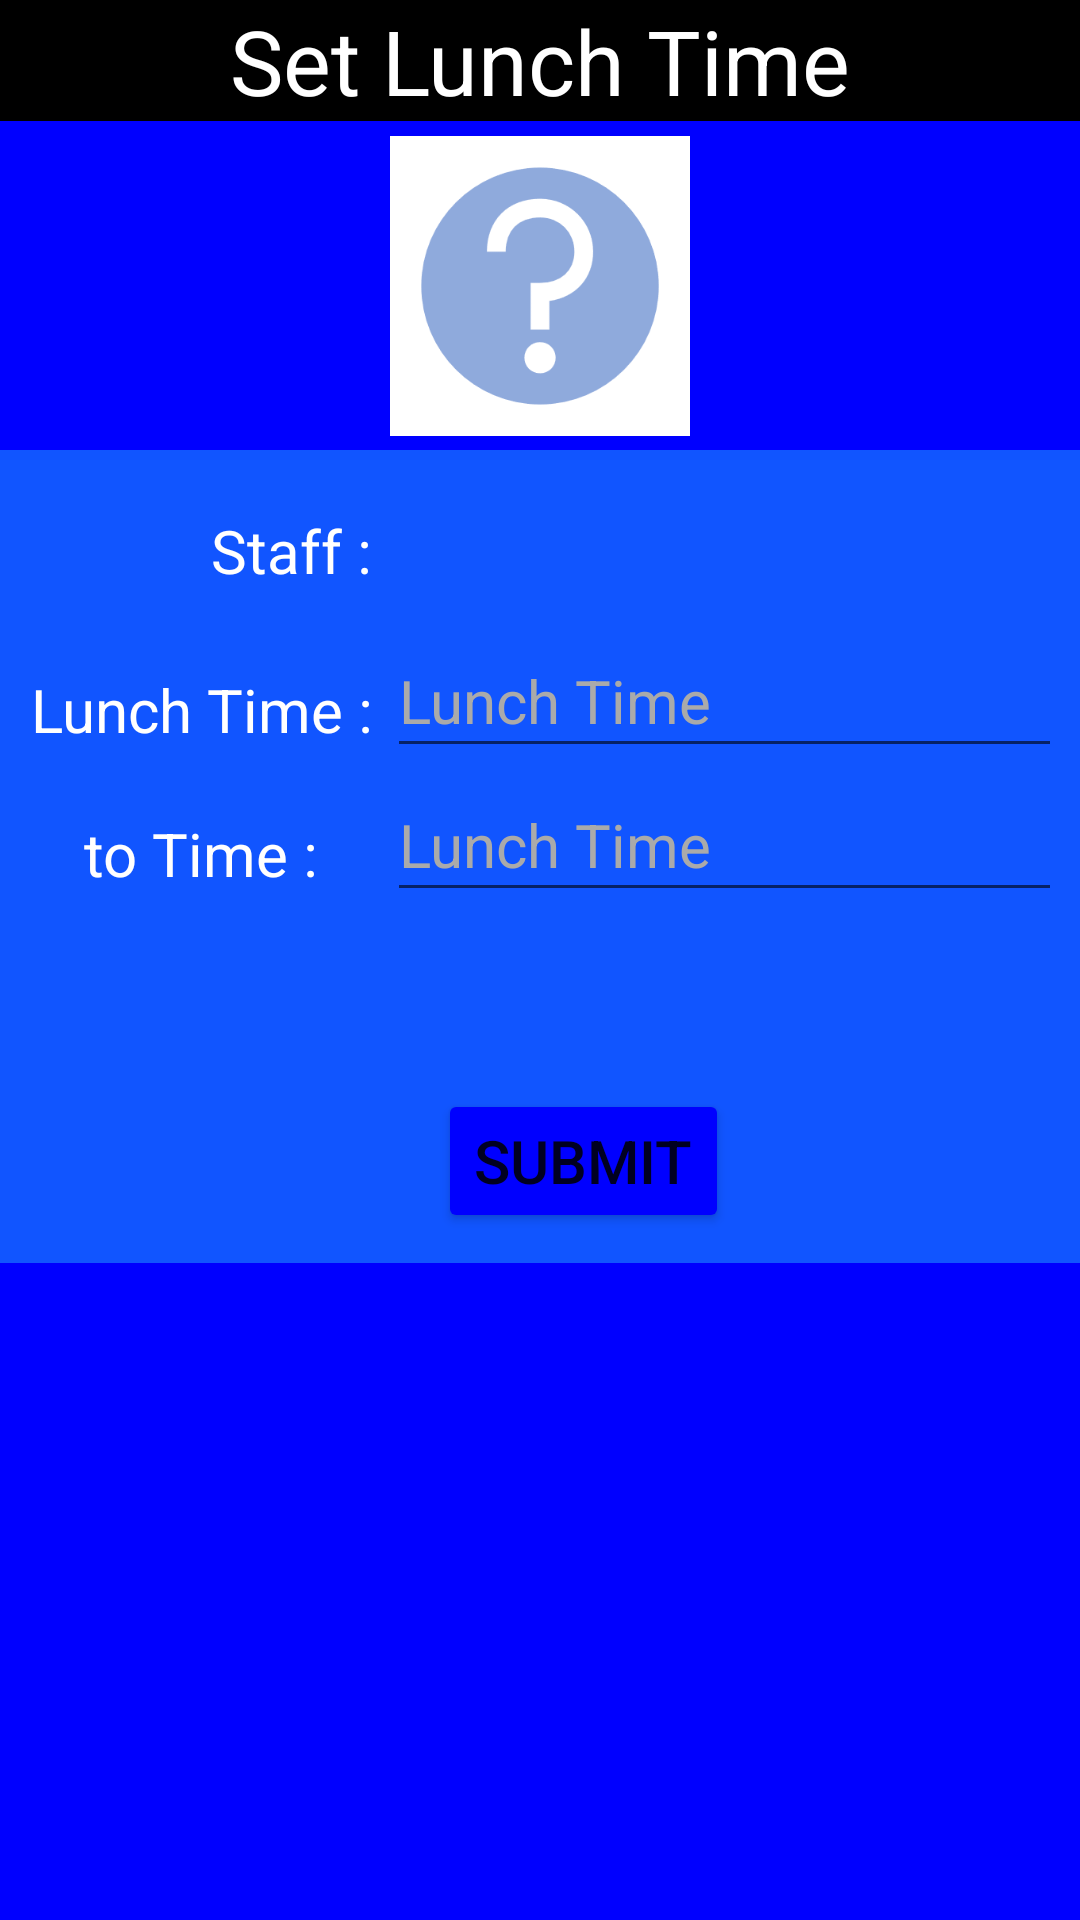

Produce the Android XML layout that renders to this screen, including the resource entries it uses.
<!-- AndroidManifest.xml: application theme Theme.FCIS_002 -->
<!-- res/layout/fragment_set_lunch_time.xml -->
<?xml version="1.0" encoding="utf-8"?>
<FrameLayout xmlns:android="http://schemas.android.com/apk/res/android"
    xmlns:tools="http://schemas.android.com/tools"
    android:layout_width="match_parent"
    android:layout_height="match_parent"
    android:background="#0000ff"
    tools:context=".SetLunchTime">
    <LinearLayout
        android:id="@+id/ll01"
        android:layout_width="match_parent"
        android:layout_height="wrap_content"
        android:orientation="vertical">

        <TextView
            android:layout_width="match_parent"
            android:layout_height="wrap_content"
            android:layout_gravity="center"
            android:background="@color/black"
            android:text="Set Lunch Time"
            android:textAlignment="center"
            android:textColor="@color/white"
            android:textSize="30sp" />

        <ImageView
            android:layout_width="100dp"
            android:layout_height="100dp"
            android:layout_gravity="center"
            android:layout_margin="5dp"
            android:background="#ffffff"
            android:contentDescription="@string/app_name"
            android:src="@drawable/ask" />
    </LinearLayout>

    <TableLayout
        android:id="@+id/tableLayout"
        android:backgroundTint="#1155ff"
        android:layout_width="match_parent"
        android:layout_height="wrap_content"
        android:layout_gravity="center_horizontal"
        android:layout_marginTop="150dp"
        android:background="#ffccdd"
        android:padding="10dp">



        <TableRow android:baselineAligned="false">

            <TextView
                android:layout_width="fill_parent"
                android:layout_height="fill_parent"
                android:layout_column="1"
                android:gravity="right"
                android:textColorHint="@color/white"
                android:textColor="@color/white"
                android:layout_marginTop="10dp"
                android:textSize="20dp"
                android:text="Staff : " />

            <Spinner
                android:id="@+id/spStaff"
                android:layout_width="fill_parent"
                android:layout_height="fill_parent"
                android:textColor="@color/white"
                android:textColorHint="#aaaaaa"
                android:layout_column="2"
                android:textSize="20dp"
                android:minHeight="48dp"
                android:autofillHints="staff"/>
        </TableRow>

        <TableRow
            android:layout_width="wrap_content"
            android:baselineAligned="false">

            <TextView
                android:layout_width="fill_parent"
                android:layout_height="fill_parent"
                android:layout_column="1"
                android:textSize="20dp"
                android:layout_gravity="center"
                android:gravity="right"
                android:textColorHint="#aaaaaa"
                android:textColor="@color/white"
                android:layout_marginTop="10dp"
                android:text="Lunch Time : " />


            <EditText
                android:id="@+id/txtLunchTime"
                android:layout_width="250dp"
                android:layout_height="match_parent"
                android:layout_column="2"
                android:hint="Lunch Time"
                android:textSize="20dp"
                android:inputType="time"
                android:textColorHint="#aaaaaa"
                android:textColor="@color/white"
                android:minHeight="48dp" />

        </TableRow>

        <TableRow
            android:layout_width="wrap_content"
            android:baselineAligned="false">

            <TextView
                android:layout_width="fill_parent"
                android:layout_height="fill_parent"
                android:inputType="time"
                android:layout_column="1"
                android:textSize="20dp"
                android:layout_gravity="center"
                android:gravity="right"
                android:textColorHint="@color/white"
                android:textColor="@color/white"
                android:layout_marginTop="10dp"
                android:text="to Time : " />


            <EditText
                android:id="@+id/txtToTime"
                android:layout_width="250dp"
                android:layout_height="match_parent"
                android:layout_column="2"
                android:hint="Lunch Time"
                android:textSize="20dp"
                android:inputType="text"
                android:textColorHint="#aaaaaa"
                android:textColor="@color/white"
                android:minHeight="48dp" />

        </TableRow>
        <TableRow>
            <TextView
                android:id="@+id/txtMessage"
                android:layout_width="wrap_content"
                android:layout_height="wrap_content"
                android:minHeight="48dp"
                android:gravity="center_horizontal"
                android:lines="3"
                android:maxLines="3"
                android:textColorHint="@color/white"
                android:textColor="@color/white"
                android:lineHeight="20dp"
                android:layout_column="2"/>
        </TableRow>
        <TableRow>
            <Button
                android:id="@+id/btnSetLunch"
                android:layout_width="wrap_content"
                android:layout_height="wrap_content"
                android:layout_column="1"
                android:layout_span="2"
                android:textSize="20dp"
                android:backgroundTint="#0000ff"
                android:layout_gravity="center"
                android:text="Submit" />
        </TableRow>
    </TableLayout>
</FrameLayout>
<!-- resources referenced by this layout -->
<resources>
  <color name="black">#FF000000</color>
  <color name="white">#FFFFFFFF</color>
  <!-- drawable ask: png bitmap (drawable, 6036 bytes) -->
  <string name="app_name">FCIS_002</string>
  <style name="Theme.FCIS_002" parent="Theme.MaterialComponents.DayNight.DarkActionBar">
          
          <item name="colorPrimary">@color/purple_500</item>
          <item name="colorPrimaryVariant">@color/purple_700</item>
          <item name="colorOnPrimary">@color/white</item>
          
          <item name="colorSecondary">@color/teal_200</item>
          <item name="colorSecondaryVariant">@color/teal_700</item>
          <item name="colorOnSecondary">@color/black</item>
          
          <item name="android:statusBarColor">?attr/colorPrimaryVariant</item>
          
      </style>
  <color name="purple_500">#aaaaff</color>
  <color name="purple_700">#FF3700B3</color>
  <color name="teal_200">#FF03DAC5</color>
  <color name="teal_700">#FF018786</color>
</resources>
